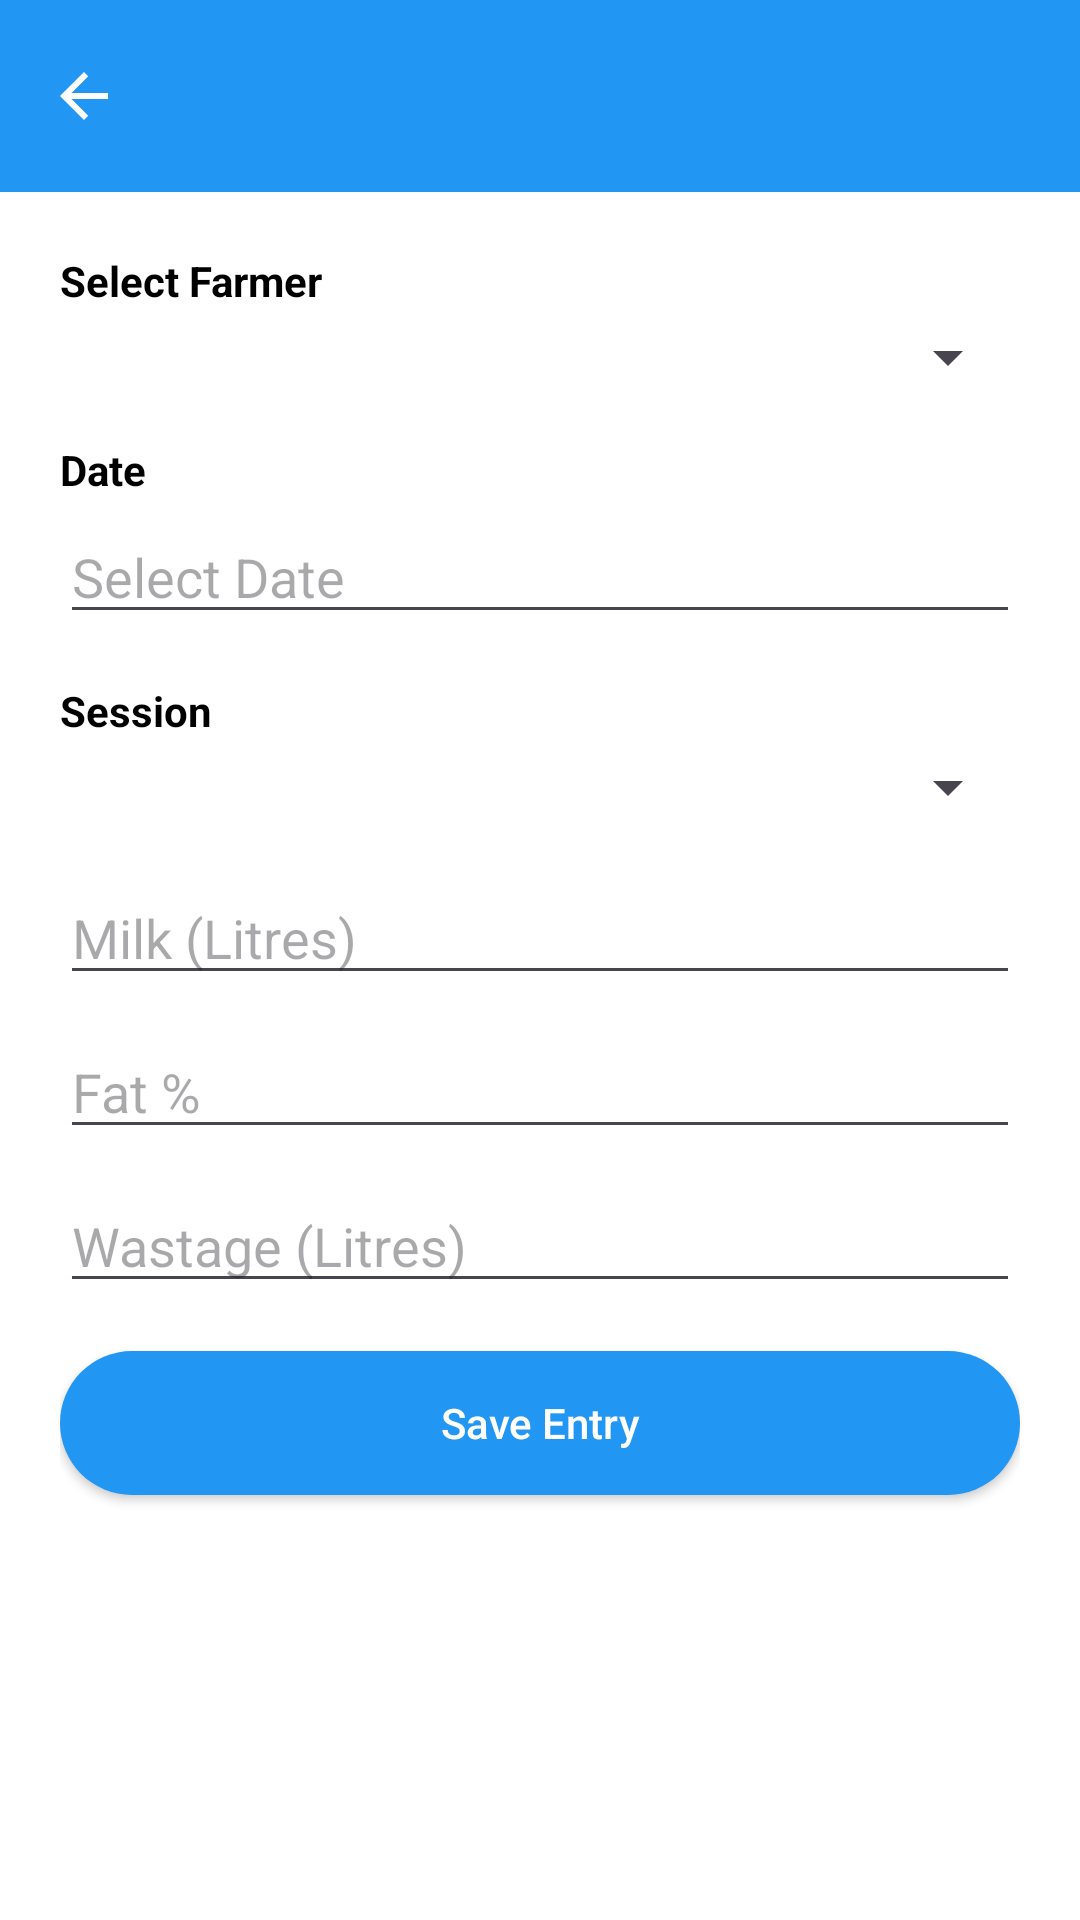

Reconstruct the res/layout file that produces this screen, plus the resources it refers to.
<!-- AndroidManifest.xml: application theme Theme.NirmalApp -->
<!-- res/layout/activity_add_milk_entry.xml -->
<?xml version="1.0" encoding="utf-8"?>
<androidx.coordinatorlayout.widget.CoordinatorLayout
    xmlns:android="http://schemas.android.com/apk/res/android"
    xmlns:app="http://schemas.android.com/apk/res-auto"
    android:layout_width="match_parent"
    android:layout_height="match_parent"
    android:background="@android:color/white">

    
    <com.google.android.material.appbar.MaterialToolbar
        android:id="@+id/topAppBar"
        android:layout_width="match_parent"
        android:layout_height="?attr/actionBarSize"
        android:background="?attr/colorPrimary"
        android:title="Add Milk Entry"
        android:titleTextColor="@android:color/white"
        app:navigationIcon="@drawable/ic_arrow_back"
        app:popupTheme="@style/ThemeOverlay.MaterialComponents.Light" />

    
    <ScrollView
        android:layout_width="match_parent"
        android:layout_height="match_parent"
        android:layout_marginTop="?attr/actionBarSize"
        android:fillViewport="true">

        <LinearLayout
            android:orientation="vertical"
            android:padding="20dp"
            android:layout_width="match_parent"
            android:layout_height="wrap_content">

            
            <TextView
                android:text="Select Farmer"
                android:textStyle="bold"
                android:layout_width="wrap_content"
                android:layout_height="wrap_content"
                android:layout_marginBottom="4dp" />

            <Spinner
                android:id="@+id/spinnerFarmer"
                android:layout_width="match_parent"
                android:layout_height="wrap_content"
                android:layout_marginBottom="16dp" />

            
            <TextView
                android:text="Date"
                android:textStyle="bold"
                android:layout_width="wrap_content"
                android:layout_height="wrap_content"
                android:layout_marginBottom="4dp" />

            <EditText
                android:id="@+id/inputDate"
                android:hint="Select Date"
                android:focusable="false"
                android:layout_width="match_parent"
                android:layout_height="wrap_content"
                android:layout_marginBottom="16dp" />

            
            <TextView
                android:text="Session"
                android:textStyle="bold"
                android:layout_width="wrap_content"
                android:layout_height="wrap_content"
                android:layout_marginBottom="4dp" />

            <Spinner
                android:id="@+id/spinnerSession"
                android:layout_width="match_parent"
                android:layout_height="wrap_content"
                android:layout_marginBottom="16dp" />

            
            <EditText
                android:id="@+id/inputMilkLitres"
                android:hint="Milk (Litres)"
                android:inputType="numberDecimal"
                android:layout_width="match_parent"
                android:layout_height="wrap_content"
                android:layout_marginBottom="10dp" />

            <EditText
                android:id="@+id/inputFat"
                android:hint="Fat %"
                android:inputType="numberDecimal"
                android:layout_width="match_parent"
                android:layout_height="wrap_content"
                android:layout_marginBottom="10dp" />

            <EditText
                android:id="@+id/inputWastage"
                android:hint="Wastage (Litres)"
                android:inputType="numberDecimal"
                android:layout_width="match_parent"
                android:layout_height="wrap_content"
                android:layout_marginBottom="16dp" />

            
            <Button
                android:id="@+id/btnSaveEntry"
                android:text="Save Entry"
                android:textAllCaps="false"
                android:textColor="@android:color/white"
                android:background="@drawable/bg_button"
                android:layout_width="match_parent"
                android:layout_height="wrap_content" />

            
            <Button
                android:id="@+id/btnGenerateBill"
                android:text="🧾 Generate Bill"
                android:textAllCaps="false"
                android:textColor="@android:color/white"
                android:background="@drawable/bg_button"
                android:layout_width="match_parent"
                android:layout_height="wrap_content"
                android:layout_marginTop="12dp"
                android:visibility="gone" />

        </LinearLayout>
    </ScrollView>
</androidx.coordinatorlayout.widget.CoordinatorLayout>
<!-- resources referenced by this layout -->
<resources>
  <!-- drawable bg_button (drawable) -->
  <shape xmlns:android="http://schemas.android.com/apk/res/android" android:shape="rectangle">
      <solid android:color="?attr/colorPrimary" />
      <corners android:radius="25dp" />
  </shape>
  <!-- drawable ic_arrow_back (drawable) -->
  <vector xmlns:android="http://schemas.android.com/apk/res/android"
      android:width="24dp"
      android:height="24dp"
      android:viewportWidth="24"
      android:viewportHeight="24">
      <path
          android:fillColor="@android:color/white"
          android:pathData="M20,11H7.83l5.59-5.59L12,4l-8,8 8,8 1.41-1.41L7.83,13H20v-2z"/>
  </vector>
  <style name="Theme.NirmalApp" parent="Base.Theme.NirmalApp" />
  <style name="Base.Theme.NirmalApp" parent="Theme.Material3.DayNight.NoActionBar">
          
          <item name="colorPrimary">#2196F3</item>
          <item name="colorPrimaryContainer">#1976D2</item>
          <item name="colorOnPrimary">#FFFFFF</item>
          <item name="colorSecondary">#03DAC5</item>
          <item name="colorOnSecondary">#000000</item>
  
          
          <item name="android:statusBarColor">?attr/colorPrimaryContainer</item>
          <item name="android:navigationBarColor">?attr/colorPrimary</item>
  
          
          <item name="android:colorBackground">#FFFFFF</item>
          <item name="android:textColor">#000000</item>
      </style>
</resources>
